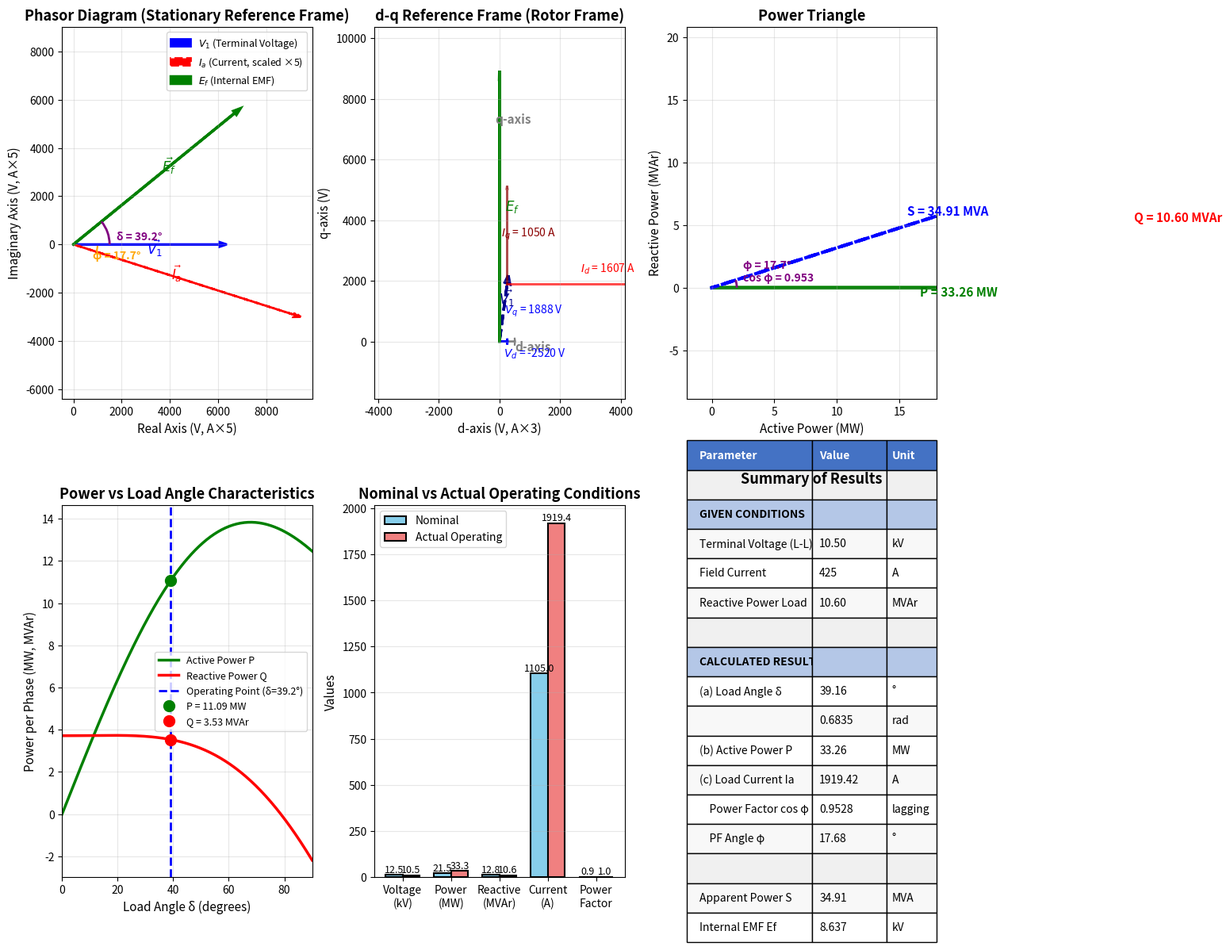
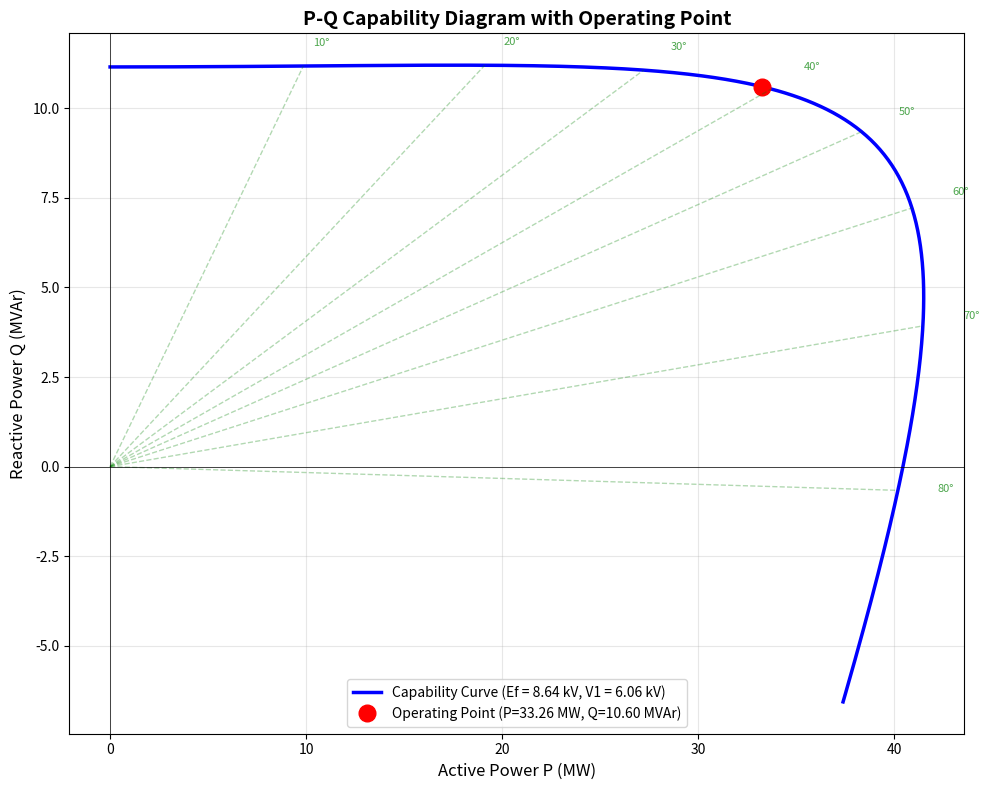

Source code (Python) for these figures, in order:
import numpy as np
import matplotlib.pyplot as plt
from scipy.optimize import fsolve
from matplotlib.patches import FancyArrowPatch
import matplotlib.patches as mpatches
import os

# Use current working directory for saving files
output_dir = os.getcwd()

# Given nominal parameters
Sn = 25e6  # VA (apparent power)
V1Ln = 12.5e3  # V (line-to-line voltage nominal)
Ian = 1105  # A (armature current nominal)
fn = 50  # Hz (frequency)
cos_phi_n = 0.86  # lagging
Ifn = 475  # A (field current nominal)
Xsd = 4.2  # Ω (d-axis synchronous reactance)
Xsq = 2.4  # Ω (q-axis synchronous reactance)

# Operating conditions
If_actual = 425  # A (actual field current)
V1L = 10.5e3  # V (terminal voltage line-to-line)
Q_load = 10.6e6  # VAr (reactive power delivered to load, inductive)

# Convert to phase values
V1n = V1Ln / np.sqrt(3)  # Nominal phase voltage
V1 = V1L / np.sqrt(3)  # Actual phase voltage
Q_phase = Q_load / 3  # Reactive power per phase

# Calculate nominal powers
Pn = Sn * cos_phi_n  # Total active power nominal
phi_n = np.arccos(cos_phi_n)  # Power factor angle nominal
Qn = Sn * np.sin(phi_n)  # Total reactive power nominal
Pn_phase = Pn / 3  # Active power per phase nominal
Qn_phase = Qn / 3  # Reactive power per phase nominal

print("="*70)
print("SALIENT-POLE SYNCHRONOUS GENERATOR ANALYSIS")
print("="*70)
print("\n1. NOMINAL PARAMETERS:")
print(f"   Apparent Power: Sn = {Sn/1e6:.2f} MVA")
print(f"   Line Voltage: V1Ln = {V1Ln/1e3:.2f} kV")
print(f"   Phase Voltage: V1n = {V1n/1e3:.3f} kV")
print(f"   Armature Current: Ian = {Ian:.1f} A")
print(f"   Power Factor: cos(φn) = {cos_phi_n:.2f} lagging")
print(f"   Field Current: Ifn = {Ifn:.1f} A")
print(f"   d-axis Reactance: Xsd = {Xsd:.1f} Ω")
print(f"   q-axis Reactance: Xsq = {Xsq:.1f} Ω")
print(f"   Active Power: Pn = {Pn/1e6:.2f} MW")
print(f"   Reactive Power: Qn = {Qn/1e6:.3f} MVAr")

# Step 1: Find nominal EMF (Efn) and load angle (δn) at nominal conditions
# Using power equations for salient-pole generator:
# P = (V1*Ef/Xsd)*sin(δ) + V1²*(Xsd - Xsq)/(2*Xsd*Xsq)*sin(2δ)
# Q = (V1*Ef/Xsd)*cos(δ) - V1²/Xsd + V1²*(Xsd - Xsq)/(2*Xsd*Xsq)*(1 - cos(2δ))

def power_equations_nominal(vars):
    """Power equations for nominal conditions"""
    Efn, delta_n = vars

    # Calculate power components
    P_calc = (V1n * Efn / Xsd) * np.sin(delta_n) + \
             (V1n**2 * (Xsd - Xsq) / (2 * Xsd * Xsq)) * np.sin(2 * delta_n)

    Q_calc = (V1n * Efn / Xsd) * np.cos(delta_n) - V1n**2 / Xsd + \
             (V1n**2 * (Xsd - Xsq) / (2 * Xsd * Xsq)) * (1 - np.cos(2 * delta_n))

    # Return residuals
    return [P_calc - Pn_phase, Q_calc - Qn_phase]

# Initial guess: Efn ≈ V1n + some voltage drop, δn ≈ 20-30 degrees
initial_guess = [V1n * 1.5, np.radians(25)]
solution_nominal = fsolve(power_equations_nominal, initial_guess)
Efn, delta_n = solution_nominal
delta_n_deg = np.degrees(delta_n)

print(f"\n2. NOMINAL OPERATING POINT (at Ifn = {Ifn} A):")
print(f"   Internal EMF: Efn = {Efn/1e3:.3f} kV")
print(f"   Load Angle: δn = {delta_n_deg:.2f}°")

# Verify the solution
P_verify = (V1n * Efn / Xsd) * np.sin(delta_n) + \
           (V1n**2 * (Xsd - Xsq) / (2 * Xsd * Xsq)) * np.sin(2 * delta_n)
Q_verify = (V1n * Efn / Xsd) * np.cos(delta_n) - V1n**2 / Xsd + \
           (V1n**2 * (Xsd - Xsq) / (2 * Xsd * Xsq)) * (1 - np.cos(2 * delta_n))
print(f"   Verification: P = {P_verify/1e6:.3f} MW, Q = {Q_verify/1e6:.3f} MVAr")

# Step 2: Scale EMF based on field current ratio (assuming linear magnetization)
Ef = Efn * (If_actual / Ifn)

print(f"\n3. ACTUAL OPERATING CONDITIONS:")
print(f"   Field Current: If = {If_actual} A")
print(f"   Scaling Factor: If/Ifn = {If_actual/Ifn:.4f}")
print(f"   Internal EMF: Ef = {Ef/1e3:.3f} kV")
print(f"   Terminal Voltage: V1 = {V1/1e3:.3f} kV")
print(f"   Reactive Power: Q = {Q_load/1e6:.2f} MVAr (inductive load)")

# Step 3: Solve for load angle (δ) and active power (P) at actual conditions
def power_equations_actual(vars):
    """Power equations for actual operating conditions"""
    P, delta = vars

    # Q equation (known)
    Q_calc = (V1 * Ef / Xsd) * np.cos(delta) - V1**2 / Xsd + \
             (V1**2 * (Xsd - Xsq) / (2 * Xsd * Xsq)) * (1 - np.cos(2 * delta))

    # P equation
    P_calc = (V1 * Ef / Xsd) * np.sin(delta) + \
             (V1**2 * (Xsd - Xsq) / (2 * Xsd * Xsq)) * np.sin(2 * delta)

    # Return residuals
    return [Q_calc - Q_phase, P_calc - P]

# Initial guess
initial_guess_actual = [Pn_phase * 0.5, np.radians(20)]
solution_actual = fsolve(power_equations_actual, initial_guess_actual)
P_phase, delta = solution_actual
delta_deg = np.degrees(delta)

# Total three-phase power
P_total = 3 * P_phase
Q_total = 3 * Q_phase

print(f"\n" + "="*70)
print("SOLUTION:")
print("="*70)
print(f"\n(a) LOAD ANGLE:")
print(f"    δ = {delta_deg:.2f}° = {delta:.4f} rad")

print(f"\n(b) ACTIVE POWER DELIVERED:")
print(f"    P (per phase) = {P_phase/1e6:.3f} MW")
print(f"    P (total) = {P_total/1e6:.2f} MW")

# Verify using power equations
P_verify_actual = (V1 * Ef / Xsd) * np.sin(delta) + \
                  (V1**2 * (Xsd - Xsq) / (2 * Xsd * Xsq)) * np.sin(2 * delta)
Q_verify_actual = (V1 * Ef / Xsd) * np.cos(delta) - V1**2 / Xsd + \
                  (V1**2 * (Xsd - Xsq) / (2 * Xsd * Xsq)) * (1 - np.cos(2 * delta))

print(f"\n    Verification:")
print(f"    P calculated = {P_verify_actual/1e6:.3f} MW")
print(f"    Q calculated = {Q_verify_actual/1e6:.3f} MVAr")

# Step 4: Calculate load current and power factor
# Calculate current components in dq frame
# Using the relationship between power and voltage/current
S_phase = P_phase + 1j * Q_phase
Ia_complex = np.conj(S_phase / V1)  # Conjugate for generator convention
Ia = np.abs(Ia_complex)
phi = -np.angle(Ia_complex)  # Negative because current lags voltage
cos_phi = np.cos(phi)
phi_deg = np.degrees(phi)

print(f"\n(c) LOAD CURRENT AND POWER FACTOR:")
print(f"    Ia = {Ia:.2f} A")
print(f"    Power factor angle: φ = {phi_deg:.2f}°")
print(f"    cos(φ) = {cos_phi:.4f} lagging")

# Additional calculations for visualization
# Calculate current components in dq reference frame
Id = Ia * np.sin(delta + phi)
Iq = Ia * np.cos(delta + phi)

print(f"\n4. CURRENT COMPONENTS (d-q frame):")
print(f"   Id = {Id:.2f} A")
print(f"   Iq = {Iq:.2f} A")
print(f"   Verification: Ia = √(Id² + Iq²) = {np.sqrt(Id**2 + Iq**2):.2f} A")

# Voltage drops
Vd = -Xsq * Iq
Vq = Ef - Xsd * Id

print(f"\n5. VOLTAGE COMPONENTS (d-q frame):")
print(f"   Vd = {Vd:.2f} V")
print(f"   Vq = {Vq:.2f} V")
print(f"   Verification: V1 = √(Vd² + Vq²) = {np.sqrt(Vd**2 + Vq**2):.2f} V")
print(f"   Load angle from voltage: δ = {np.degrees(np.arctan2(-Vd, Vq)):.2f}°")

# Calculate apparent power
S_total = np.sqrt(P_total**2 + Q_total**2)
print(f"\n6. APPARENT POWER:")
print(f"   S = {S_total/1e6:.2f} MVA")
print(f"   Verification: S = √3 × V1L × Ia = {np.sqrt(3) * V1L * Ia / 1e6:.2f} MVA")

print("\n" + "="*70)

# ============================================================================
# VISUALIZATION
# ============================================================================

fig = plt.figure(figsize=(16, 12))

# Subplot 1: Phasor Diagram in stationary reference frame
ax1 = fig.add_subplot(2, 3, 1)

# Reference: Terminal voltage V1 on real axis
V1_phasor = V1
Ia_angle = -phi  # Current lags voltage
Ia_phasor = Ia * np.exp(1j * Ia_angle)
Ef_phasor = Ef * np.exp(1j * delta)

# Voltage drops
jXsd_Id = 1j * Xsd * Id
jXsq_Iq = 1j * Xsq * Iq

# Plot phasors
origin = [0, 0]

# Terminal voltage V1 (reference)
ax1.arrow(0, 0, V1, 0, head_width=200, head_length=300, fc='blue', ec='blue', linewidth=2)
ax1.text(V1/2, -400, r'$\vec{V_1}$', fontsize=12, color='blue', fontweight='bold')

# Current Ia
Ia_real = np.real(Ia_phasor)
Ia_imag = np.imag(Ia_phasor)
ax1.arrow(0, 0, Ia_real*5, Ia_imag*5, head_width=200, head_length=300,
          fc='red', ec='red', linewidth=2, linestyle='--')
ax1.text(Ia_real*5/2 - 500, Ia_imag*5/2, r'$\vec{I_a}$', fontsize=12,
         color='red', fontweight='bold')

# Internal EMF Ef
Ef_real = np.real(Ef_phasor)
Ef_imag = np.imag(Ef_phasor)
ax1.arrow(0, 0, Ef_real, Ef_imag, head_width=200, head_length=300,
          fc='green', ec='green', linewidth=2.5)
ax1.text(Ef_real/2 + 300, Ef_imag/2 + 300, r'$\vec{E_f}$', fontsize=12,
         color='green', fontweight='bold')

# Load angle
arc_radius = 1500
angle_arc = mpatches.Arc((0, 0), 2*arc_radius, 2*arc_radius,
                         angle=0, theta1=0, theta2=delta_deg,
                         color='purple', linewidth=2)
ax1.add_patch(angle_arc)
ax1.text(arc_radius*1.2, 200, f'δ = {delta_deg:.1f}°',
         fontsize=10, color='purple', fontweight='bold')

# Power factor angle
pf_arc_radius = 1000
pf_arc = mpatches.Arc((0, 0), 2*pf_arc_radius, 2*pf_arc_radius,
                       angle=0, theta1=Ia_angle*180/np.pi, theta2=0,
                       color='orange', linewidth=1.5, linestyle='--')
ax1.add_patch(pf_arc)
ax1.text(pf_arc_radius*0.8, -600, f'φ = {phi_deg:.1f}°',
         fontsize=10, color='orange', fontweight='bold')

ax1.grid(True, alpha=0.3)
ax1.axis('equal')
ax1.set_xlabel('Real Axis (V, A×5)', fontsize=11)
ax1.set_ylabel('Imaginary Axis (V, A×5)', fontsize=11)
ax1.set_title('Phasor Diagram (Stationary Reference Frame)', fontsize=13, fontweight='bold')
ax1.legend([r'$V_1$ (Terminal Voltage)', r'$I_a$ (Current, scaled ×5)',
            r'$E_f$ (Internal EMF)'],
           loc='upper right', fontsize=9)

# Subplot 2: d-q Reference Frame
ax2 = fig.add_subplot(2, 3, 2)

# d-q axes
ax2.arrow(0, 0, 0, 7000, head_width=15, head_length=300, fc='gray', ec='gray', linewidth=1.5)
ax2.text(-150, 7200, 'q-axis', fontsize=11, color='gray', fontweight='bold')
ax2.arrow(0, 0, 500, 0, head_width=250, head_length=20, fc='gray', ec='gray', linewidth=1.5)
ax2.text(520, -300, 'd-axis', fontsize=11, color='gray', fontweight='bold')

# Terminal voltage components
ax2.arrow(0, 0, -Vd/10, 0, head_width=200, head_length=20, fc='blue', ec='blue', linewidth=2)
ax2.text(-Vd/10/2, -500, f'$V_d$ = {Vd:.0f} V', fontsize=10, color='blue')

ax2.arrow(0, 0, 0, Vq, head_width=15, head_length=250, fc='blue', ec='blue', linewidth=2)
ax2.text(150, Vq/2, f'$V_q$ = {Vq:.0f} V', fontsize=10, color='blue')

# Resultant V1
ax2.arrow(0, 0, -Vd/10, Vq, head_width=200, head_length=300,
          fc='darkblue', ec='darkblue', linewidth=2.5, linestyle='--')
ax2.text(-Vd/10/2 - 150, Vq/2 + 300, r'$\vec{V_1}$', fontsize=12,
         color='darkblue', fontweight='bold')

# Current components
ax2.arrow(-Vd/10, Vq, Id*3, 0, head_width=200, head_length=30,
          fc='red', ec='red', linewidth=2, alpha=0.7)
ax2.text(-Vd/10 + Id*3/2, Vq + 400, f'$I_d$ = {Id:.0f} A', fontsize=10, color='red')

ax2.arrow(-Vd/10, Vq, 0, Iq*3, head_width=30, head_length=100,
          fc='darkred', ec='darkred', linewidth=2, alpha=0.7)
ax2.text(-Vd/10 - 200, Vq + Iq*3/2, f'$I_q$ = {Iq:.0f} A', fontsize=10, color='darkred')

# Ef on q-axis
ax2.arrow(0, 0, 0, Ef, head_width=15, head_length=300,
          fc='green', ec='green', linewidth=2.5)
ax2.text(200, Ef/2, r'$E_f$', fontsize=12, color='green', fontweight='bold')

ax2.grid(True, alpha=0.3)
ax2.axis('equal')
ax2.set_xlabel('d-axis (V, A×3)', fontsize=11)
ax2.set_ylabel('q-axis (V)', fontsize=11)
ax2.set_title('d-q Reference Frame (Rotor Frame)', fontsize=13, fontweight='bold')
ax2.set_xlim(-800, 800)
ax2.set_ylim(-500, 9000)

# Subplot 3: Power Triangle
ax3 = fig.add_subplot(2, 3, 3)

# Power triangle
ax3.arrow(0, 0, P_total/1e6, 0, head_width=0.3, head_length=0.5,
          fc='green', ec='green', linewidth=3)
ax3.text(P_total/1e6/2, -0.7, f'P = {P_total/1e6:.2f} MW',
         fontsize=11, color='green', fontweight='bold')

ax3.arrow(P_total/1e6, 0, 0, Q_total/1e6, head_width=0.5, head_length=0.3,
          fc='red', ec='red', linewidth=3)
ax3.text(P_total/1e6 + 0.5, Q_total/1e6/2, f'Q = {Q_total/1e6:.2f} MVAr',
         fontsize=11, color='red', fontweight='bold')

ax3.arrow(0, 0, P_total/1e6, Q_total/1e6, head_width=0.4, head_length=0.5,
          fc='blue', ec='blue', linewidth=3, linestyle='--')
ax3.text(P_total/1e6/2 - 1, Q_total/1e6/2 + 0.5, f'S = {S_total/1e6:.2f} MVA',
         fontsize=11, color='blue', fontweight='bold')

# Power factor angle
pf_angle_power = np.degrees(np.arctan2(Q_total, P_total))
arc_pf = mpatches.Arc((0, 0), 4, 4, angle=0, theta1=0, theta2=pf_angle_power,
                       color='purple', linewidth=2)
ax3.add_patch(arc_pf)
ax3.text(2.5, 0.5, f'φ = {phi_deg:.1f}°\ncos φ = {cos_phi:.3f}',
         fontsize=10, color='purple', fontweight='bold')

ax3.grid(True, alpha=0.3)
ax3.axis('equal')
ax3.set_xlabel('Active Power (MW)', fontsize=11)
ax3.set_ylabel('Reactive Power (MVAr)', fontsize=11)
ax3.set_title('Power Triangle', fontsize=13, fontweight='bold')
ax3.set_xlim(-2, 18)
ax3.set_ylim(-2, 14)

# Subplot 4: Power vs Load Angle Characteristics
ax4 = fig.add_subplot(2, 3, 4)

delta_range = np.linspace(0, np.pi/2, 200)
P_curve = [(V1 * Ef / Xsd) * np.sin(d) +
           (V1**2 * (Xsd - Xsq) / (2 * Xsd * Xsq)) * np.sin(2*d)
           for d in delta_range]
P_curve = np.array(P_curve) / 1e6  # Convert to MW per phase

Q_curve = [(V1 * Ef / Xsd) * np.cos(d) - V1**2 / Xsd +
           (V1**2 * (Xsd - Xsq) / (2 * Xsd * Xsq)) * (1 - np.cos(2*d))
           for d in delta_range]
Q_curve = np.array(Q_curve) / 1e6  # Convert to MVAr per phase

ax4.plot(np.degrees(delta_range), P_curve, 'g-', linewidth=2.5, label='Active Power P')
ax4.plot(np.degrees(delta_range), Q_curve, 'r-', linewidth=2.5, label='Reactive Power Q')
ax4.axvline(delta_deg, color='blue', linestyle='--', linewidth=2, label=f'Operating Point (δ={delta_deg:.1f}°)')
ax4.plot(delta_deg, P_phase/1e6, 'go', markersize=10, label=f'P = {P_phase/1e6:.2f} MW')
ax4.plot(delta_deg, Q_phase/1e6, 'ro', markersize=10, label=f'Q = {Q_phase/1e6:.2f} MVAr')

ax4.grid(True, alpha=0.3)
ax4.set_xlabel('Load Angle δ (degrees)', fontsize=11)
ax4.set_ylabel('Power per Phase (MW, MVAr)', fontsize=11)
ax4.set_title('Power vs Load Angle Characteristics', fontsize=13, fontweight='bold')
ax4.legend(fontsize=9, loc='best')
ax4.set_xlim(0, 90)

# Subplot 5: Operating Point Comparison
ax5 = fig.add_subplot(2, 3, 5)

categories = ['Voltage\n(kV)', 'Power\n(MW)', 'Reactive\n(MVAr)',
              'Current\n(A)', 'Power\nFactor']
nominal_values = [V1Ln/1e3, Pn/1e6, Qn/1e6, Ian, cos_phi_n]
actual_values = [V1L/1e3, P_total/1e6, Q_total/1e6, Ia, cos_phi]

x = np.arange(len(categories))
width = 0.35

bars1 = ax5.bar(x - width/2, nominal_values, width, label='Nominal',
                color='skyblue', edgecolor='black', linewidth=1.5)
bars2 = ax5.bar(x + width/2, actual_values, width, label='Actual Operating',
                color='lightcoral', edgecolor='black', linewidth=1.5)

# Add value labels on bars
for i, (bar1, bar2) in enumerate(zip(bars1, bars2)):
    height1 = bar1.get_height()
    height2 = bar2.get_height()
    ax5.text(bar1.get_x() + bar1.get_width()/2., height1,
             f'{nominal_values[i]:.1f}', ha='center', va='bottom', fontsize=9)
    ax5.text(bar2.get_x() + bar2.get_width()/2., height2,
             f'{actual_values[i]:.1f}', ha='center', va='bottom', fontsize=9)

ax5.set_ylabel('Values', fontsize=11)
ax5.set_title('Nominal vs Actual Operating Conditions', fontsize=13, fontweight='bold')
ax5.set_xticks(x)
ax5.set_xticklabels(categories, fontsize=10)
ax5.legend(fontsize=10)
ax5.grid(True, alpha=0.3, axis='y')

# Subplot 6: Summary Table
ax6 = fig.add_subplot(2, 3, 6)
ax6.axis('off')

summary_data = [
    ['Parameter', 'Value', 'Unit'],
    ['', '', ''],
    ['GIVEN CONDITIONS', '', ''],
    ['Terminal Voltage (L-L)', f'{V1L/1e3:.2f}', 'kV'],
    ['Field Current', f'{If_actual:.0f}', 'A'],
    ['Reactive Power Load', f'{Q_load/1e6:.2f}', 'MVAr'],
    ['', '', ''],
    ['CALCULATED RESULTS', '', ''],
    ['(a) Load Angle δ', f'{delta_deg:.2f}', '°'],
    ['', f'{delta:.4f}', 'rad'],
    ['(b) Active Power P', f'{P_total/1e6:.2f}', 'MW'],
    ['(c) Load Current Ia', f'{Ia:.2f}', 'A'],
    ['    Power Factor cos φ', f'{cos_phi:.4f}', 'lagging'],
    ['    PF Angle φ', f'{phi_deg:.2f}', '°'],
    ['', '', ''],
    ['Apparent Power S', f'{S_total/1e6:.2f}', 'MVA'],
    ['Internal EMF Ef', f'{Ef/1e3:.3f}', 'kV'],
]

table = ax6.table(cellText=summary_data, cellLoc='left', loc='center',
                  colWidths=[0.5, 0.3, 0.2])
table.auto_set_font_size(False)
table.set_fontsize(10)
table.scale(1, 2)

# Style the table
for i in range(len(summary_data)):
    for j in range(3):
        cell = table[(i, j)]
        if i == 0:  # Header row
            cell.set_facecolor('#4472C4')
            cell.set_text_props(weight='bold', color='white')
        elif i in [2, 7]:  # Section headers
            cell.set_facecolor('#B4C7E7')
            cell.set_text_props(weight='bold')
        elif i in [1, 6, 14]:  # Empty rows
            cell.set_facecolor('#F0F0F0')
        else:
            if i % 2 == 0:
                cell.set_facecolor('#FFFFFF')
            else:
                cell.set_facecolor('#F8F8F8')
        cell.set_edgecolor('black')
        cell.set_linewidth(1)

ax6.set_title('Summary of Results', fontsize=13, fontweight='bold', pad=20)

plt.tight_layout()
output_file = os.path.join(output_dir, 'salient_pole_generator_analysis.png')
plt.savefig(output_file, dpi=300, bbox_inches='tight')
print("\n" + "="*70)
print(f"Visualization saved as: {output_file}")
print("="*70)

plt.show()

# Additional analysis: Capability curve
fig2, ax = plt.subplots(1, 1, figsize=(10, 8))

# Generate P-Q capability curve for the generator at this voltage and excitation
delta_capability = np.linspace(0, np.pi/2, 500)
P_capability = []
Q_capability = []

for d in delta_capability:
    P_temp = (V1 * Ef / Xsd) * np.sin(d) + \
             (V1**2 * (Xsd - Xsq) / (2 * Xsd * Xsq)) * np.sin(2*d)
    Q_temp = (V1 * Ef / Xsd) * np.cos(d) - V1**2 / Xsd + \
             (V1**2 * (Xsd - Xsq) / (2 * Xsd * Xsq)) * (1 - np.cos(2*d))
    P_capability.append(P_temp * 3 / 1e6)  # Three-phase MW
    Q_capability.append(Q_temp * 3 / 1e6)  # Three-phase MVAr

ax.plot(P_capability, Q_capability, 'b-', linewidth=2.5,
        label=f'Capability Curve (Ef = {Ef/1e3:.2f} kV, V1 = {V1/1e3:.2f} kV)')

# Plot operating point
ax.plot(P_total/1e6, Q_total/1e6, 'ro', markersize=12,
        label=f'Operating Point (P={P_total/1e6:.2f} MW, Q={Q_total/1e6:.2f} MVAr)')

# Add constant load angle lines
for d_line in [10, 20, 30, 40, 50, 60, 70, 80]:
    d_rad = np.radians(d_line)
    P_line = (V1 * Ef / Xsd) * np.sin(d_rad) + \
             (V1**2 * (Xsd - Xsq) / (2 * Xsd * Xsq)) * np.sin(2*d_rad)
    Q_line = (V1 * Ef / Xsd) * np.cos(d_rad) - V1**2 / Xsd + \
             (V1**2 * (Xsd - Xsq) / (2 * Xsd * Xsq)) * (1 - np.cos(2*d_rad))
    ax.plot([0, P_line*3/1e6], [0, Q_line*3/1e6], 'g--',
            alpha=0.3, linewidth=1)
    ax.text(P_line*3/1e6*1.05, Q_line*3/1e6*1.05, f'{d_line}°',
            fontsize=8, color='green', alpha=0.7)

ax.grid(True, alpha=0.3)
ax.set_xlabel('Active Power P (MW)', fontsize=12)
ax.set_ylabel('Reactive Power Q (MVAr)', fontsize=12)
ax.set_title('P-Q Capability Diagram with Operating Point', fontsize=14, fontweight='bold')
ax.legend(fontsize=10, loc='best')
ax.axhline(0, color='k', linewidth=0.5)
ax.axvline(0, color='k', linewidth=0.5)

plt.tight_layout()
capability_file = os.path.join(output_dir, 'capability_curve.png')
plt.savefig(capability_file, dpi=300, bbox_inches='tight')
print(f"Capability curve saved as: {capability_file}")

plt.show()

print("\n" + "="*70)
print("ANALYSIS COMPLETE!")
print("="*70)
